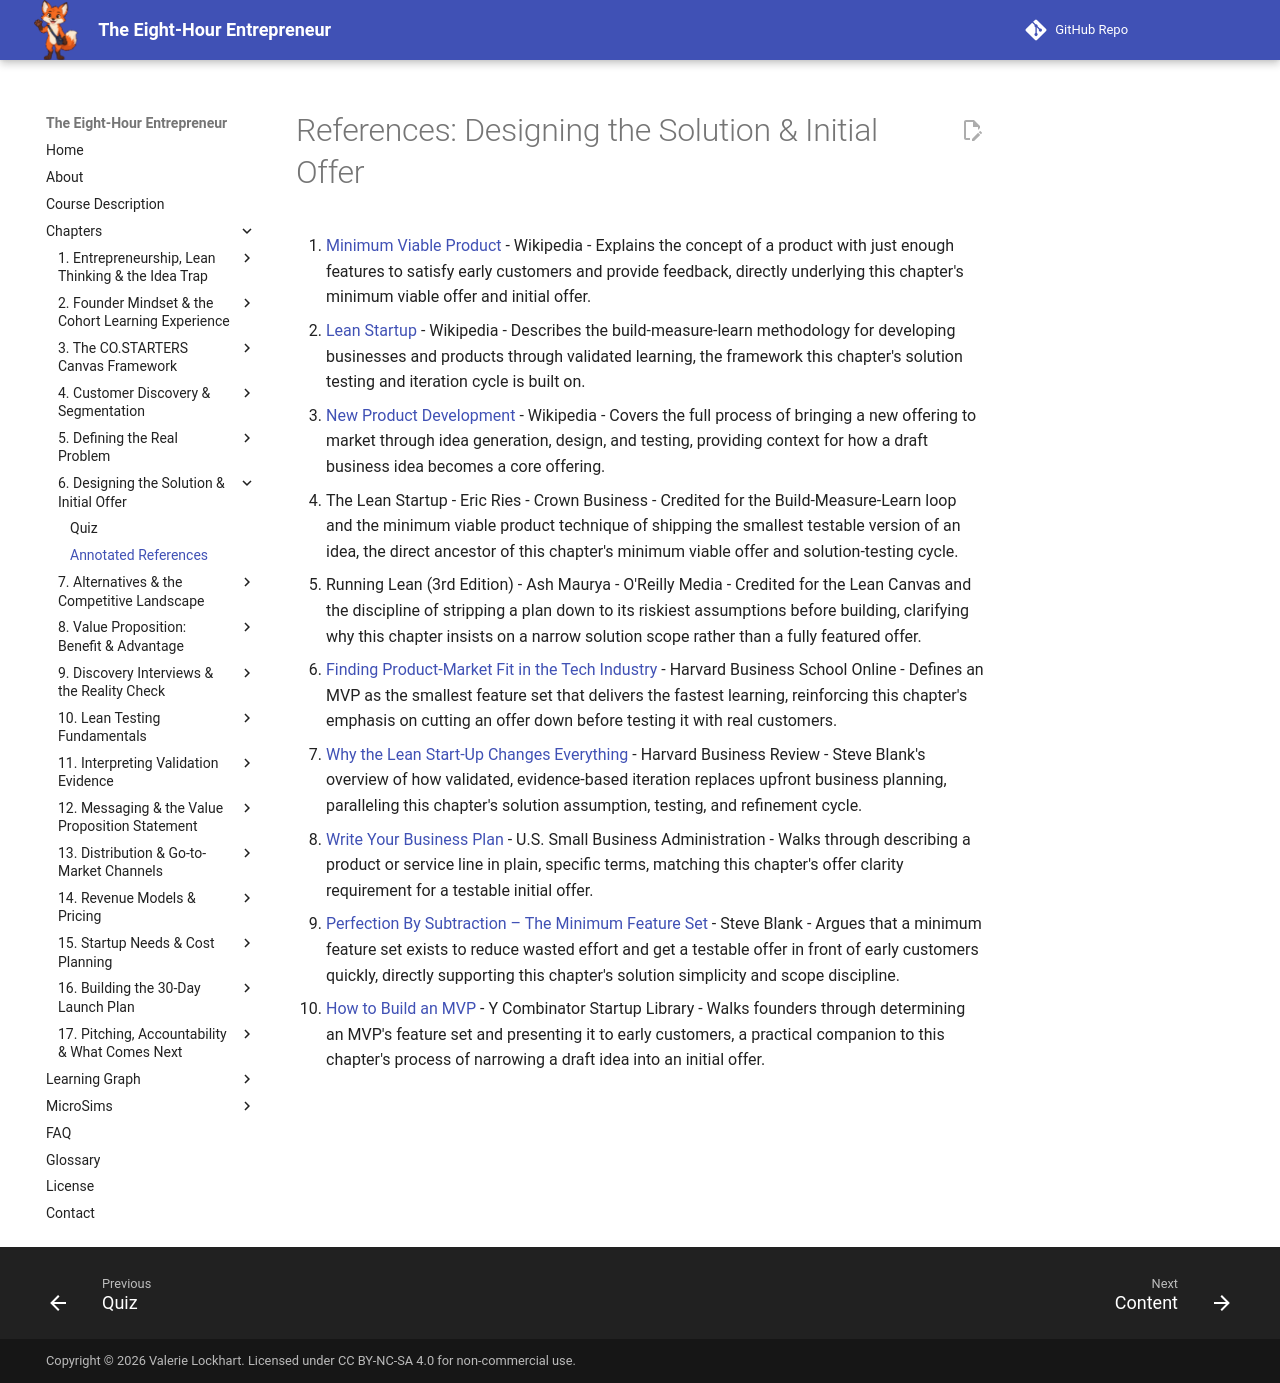

repository: dmccreary/eight-hour-entrepreneur · page: chapters/06-designing-solution-offer/references/index.html · generator: mkdocs

# References: Designing the Solution & Initial Offer

1. [Minimum Viable Product](https://en.wikipedia.org/wiki/Minimum_viable_product) - Wikipedia - Explains the concept of a product with just enough features to satisfy early customers and provide feedback, directly underlying this chapter's minimum viable offer and initial offer.
2. [Lean Startup](https://en.wikipedia.org/wiki/Lean_startup) - Wikipedia - Describes the build-measure-learn methodology for developing businesses and products through validated learning, the framework this chapter's solution testing and iteration cycle is built on.
3. [New Product Development](https://en.wikipedia.org/wiki/New_product_development) - Wikipedia - Covers the full process of bringing a new offering to market through idea generation, design, and testing, providing context for how a draft business idea becomes a core offering.
4. The Lean Startup - Eric Ries - Crown Business - Credited for the Build-Measure-Learn loop and the minimum viable product technique of shipping the smallest testable version of an idea, the direct ancestor of this chapter's minimum viable offer and solution-testing cycle.
5. Running Lean (3rd Edition) - Ash Maurya - O'Reilly Media - Credited for the Lean Canvas and the discipline of stripping a plan down to its riskiest assumptions before building, clarifying why this chapter insists on a narrow solution scope rather than a fully featured offer.
6. [Finding Product-Market Fit in the Tech Industry](https://online.hbs.edu/blog/post/how-to-find-product-market-fit) - Harvard Business School Online - Defines an MVP as the smallest feature set that delivers the fastest learning, reinforcing this chapter's emphasis on cutting an offer down before testing it with real customers.
7. [Why the Lean Start-Up Changes Everything](https://hbr.org/2013/05/why-the-lean-start-up-changes-everything) - Harvard Business Review - Steve Blank's overview of how validated, evidence-based iteration replaces upfront business planning, paralleling this chapter's solution assumption, testing, and refinement cycle.
8. [Write Your Business Plan](https://www.sba.gov/business-guide/plan-your-business/write-your-business-plan) - U.S. Small Business Administration - Walks through describing a product or service line in plain, specific terms, matching this chapter's offer clarity requirement for a testable initial offer.
9. [Perfection By Subtraction – The Minimum Feature Set](https://steveblank.com/2010/03/04/perfection-by-subtraction-the-minimum-feature-set/) - Steve Blank - Argues that a minimum feature set exists to reduce wasted effort and get a testable offer in front of early customers quickly, directly supporting this chapter's solution simplicity and scope discipline.
10. [How to Build an MVP](https://www.ycombinator.com/library/Io-how-to-build-an-mvp) - Y Combinator Startup Library - Walks founders through determining an MVP's feature set and presenting it to early customers, a practical companion to this chapter's process of narrowing a draft idea into an initial offer.
